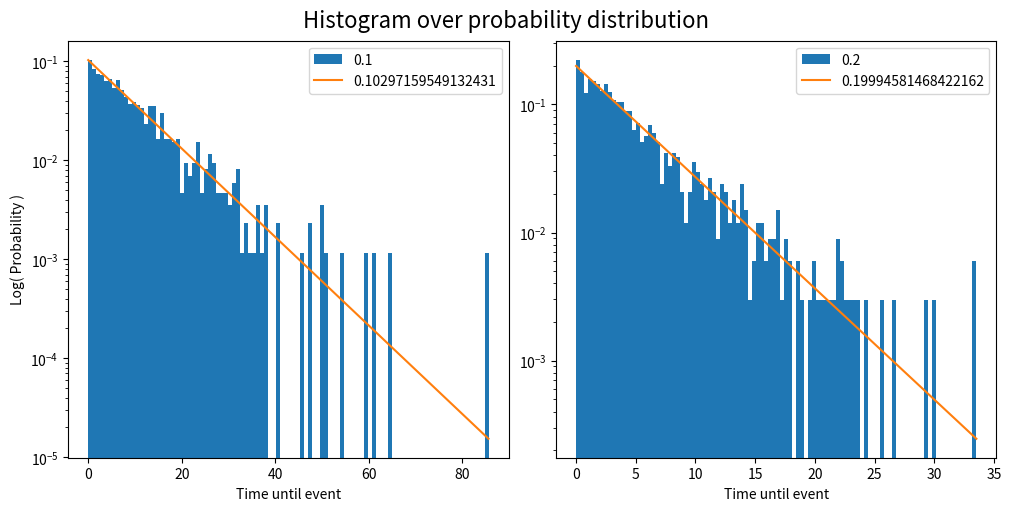
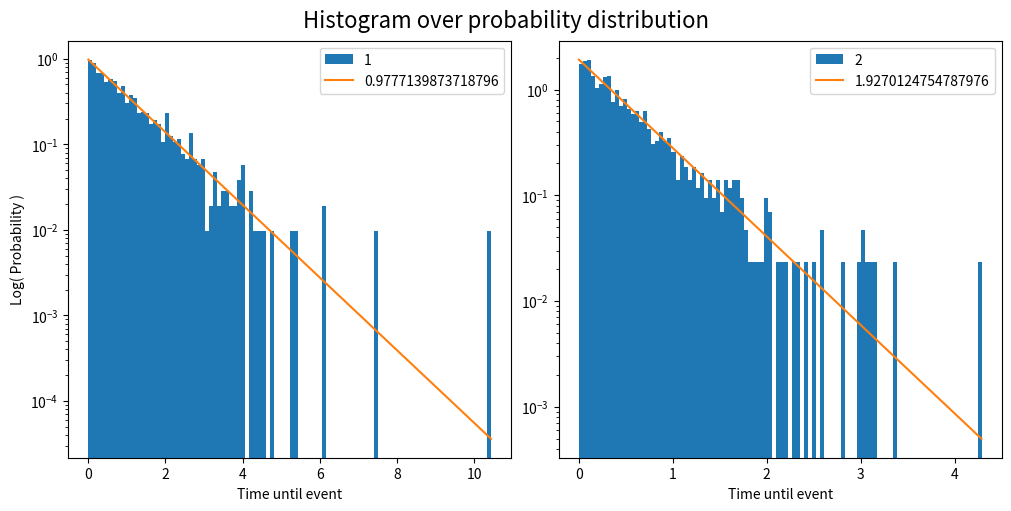
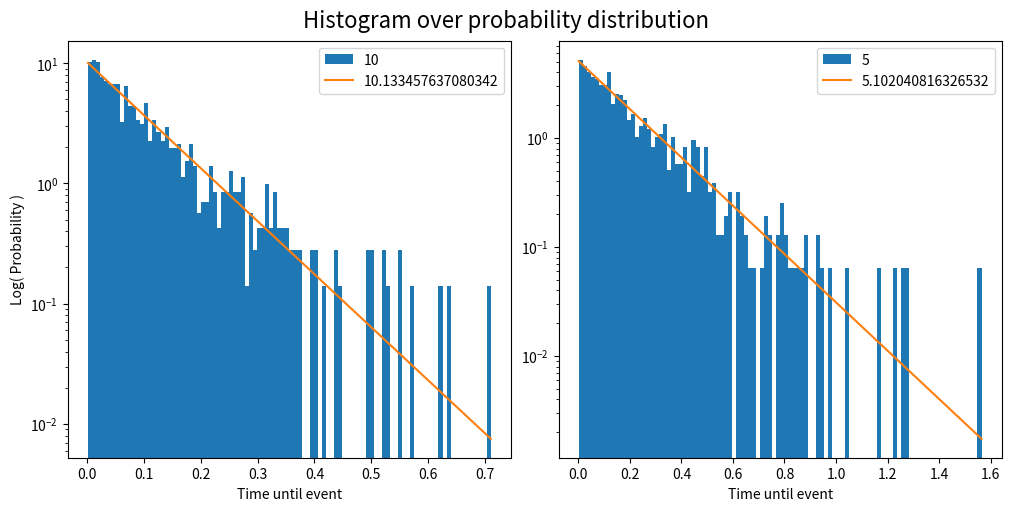

Here is the Python script that generated these plots, in order:
import numpy as np
import matplotlib.pyplot as plt
from scipy.stats import norm, expon

bd_vals = [
    (0.1, 0.2),
    (1, 2),
    (10, 5)]
n_0 = 10  # ??
iterations = int(1e3)
b_t = np.zeros((len(bd_vals), iterations))
d_t = np.zeros((len(bd_vals), iterations))
dt = 1e-3


def time_to_event(a):
    t = 0
    while True:
        r = np.random.rand()
        t += dt
        if r < a * dt:
            break
    return t


def simulation(b, d, index):
    for n in range(iterations):
        b_t[index, n] = time_to_event(b)
        d_t[index, n] = time_to_event(d)


def plot(index, b, d):
    fig, (ax1, ax2) = plt.subplots(1, 2, figsize=(10, 5), constrained_layout=True)

    _, bins_b, _ = ax1.hist(b_t[index, :], bins=100, log=True, density=True, label=b)
    params_b = expon.fit(b_t[index, :], floc=0)
    Y_b = expon.pdf(bins_b, *params_b)
    ax1.plot(bins_b, Y_b, label=1/params_b[1])
    ax1.set_ylabel('Log( Probability )')
    ax1.set_xlabel('Time until event')

    _, bins_d, _ = ax2.hist(d_t[index, :], bins=100, log=True, density=True, label=d)
    params_d = expon.fit(d_t[index, :], floc=0)
    Y_d = expon.pdf(bins_d, *params_d)
    ax2.plot(bins_d, Y_d, label=1/params_d[1])
    ax2.set_xlabel('Time until event')

    fig.suptitle('Histogram over probability distribution', fontsize=16)
    ax1.legend()
    ax2.legend()
    plt.show()


def main():
    for index in range(len(bd_vals)):
        b, d = bd_vals[index]
        simulation(b, d, index)
        plot(index, b, d)


if __name__ == '__main__':
    main()
